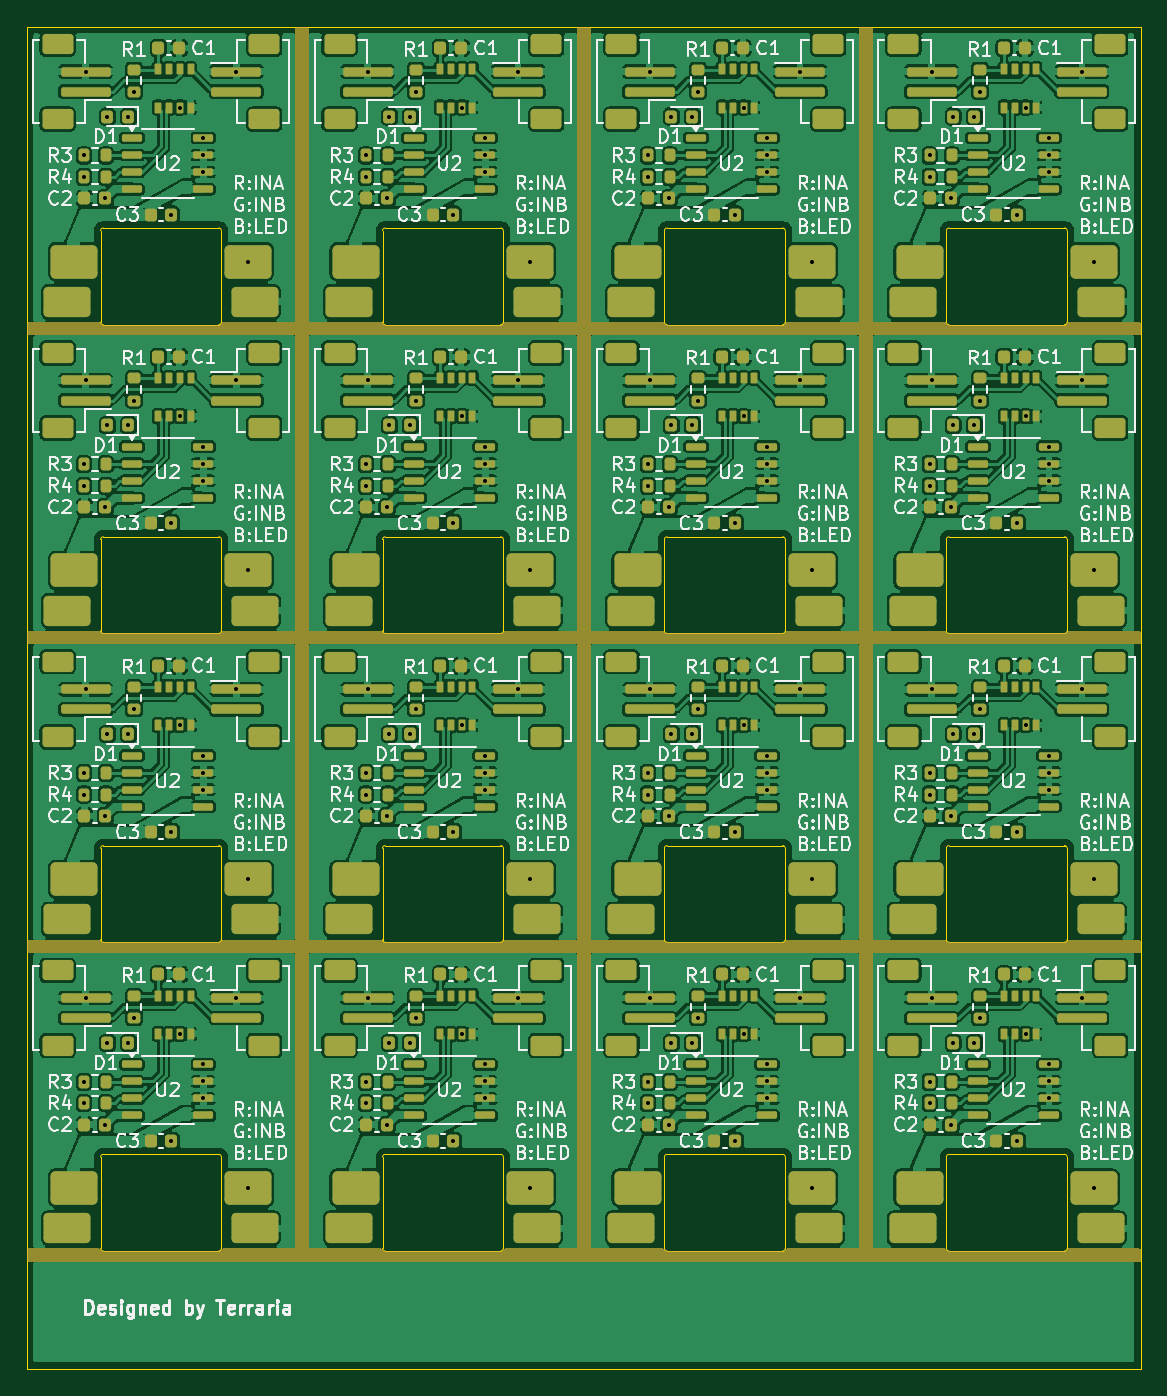
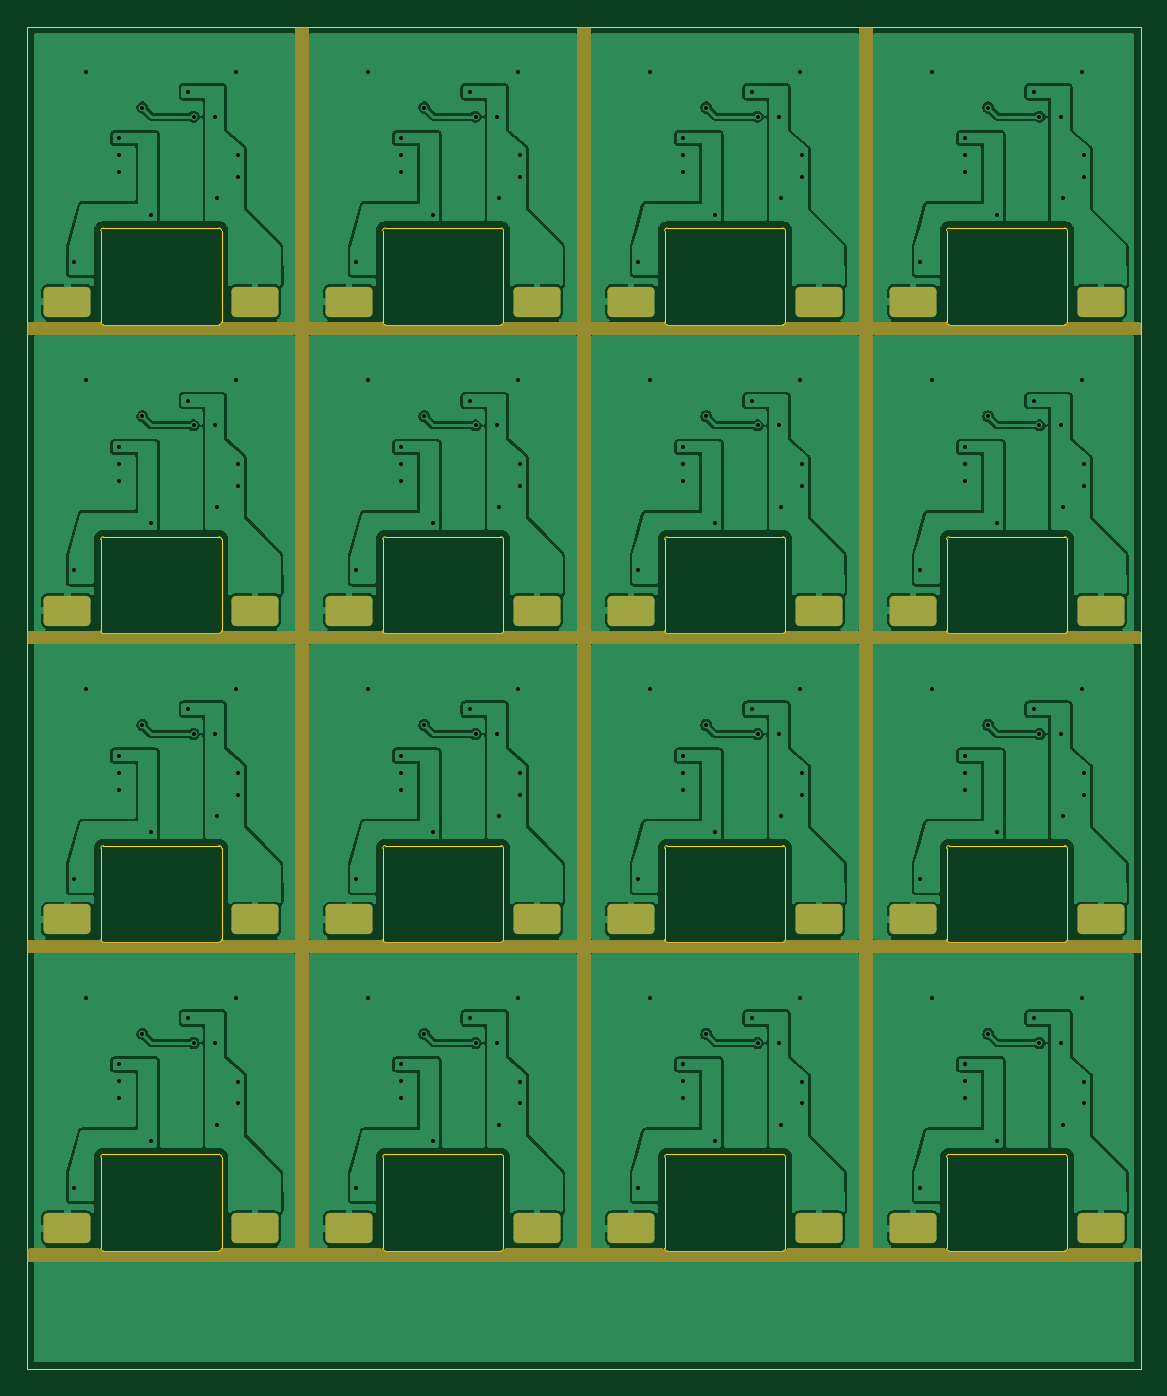
Circuit board: 11 layer files. Board 83.0 x 100.0 mm.
- bottom_copper: ws2811-B_Cu.gbr (211910 bytes)
- bottom_mask: ws2811-B_Mask.gbr (24623 bytes)
- paste: ws2811-B_Paste.gbr (449 bytes)
- bottom_silk: ws2811-B_Silkscreen.gbr (450 bytes)
- outline: ws2811-Edge_Cuts.gbr (8734 bytes)
- top_copper: ws2811-F_Cu.gbr (789154 bytes)
- top_mask: ws2811-F_Mask.gbr (47007 bytes)
- paste: ws2811-F_Paste.gbr (23238 bytes)
- top_silk: ws2811-F_Silkscreen.gbr (275822 bytes)
- drill: ws2811-NPTH.drl (269 bytes)
- drill: ws2811-PTH.drl (5263 bytes)

=== bottom_copper: ws2811-B_Cu.gbr (211910 bytes, source omitted) ===
=== bottom_mask: ws2811-B_Mask.gbr (24623 bytes, source omitted) ===
=== paste: ws2811-B_Paste.gbr ===
%TF.GenerationSoftware,KiCad,Pcbnew,9.0.5*%
%TF.CreationDate,2025-10-07T14:06:08+09:00*%
%TF.ProjectId,ws2811,77733238-3131-42e6-9b69-6361645f7063,rev?*%
%TF.SameCoordinates,Original*%
%TF.FileFunction,Paste,Bot*%
%TF.FilePolarity,Positive*%
%FSLAX46Y46*%
G04 Gerber Fmt 4.6, Leading zero omitted, Abs format (unit mm)*
G04 Created by KiCad (PCBNEW 9.0.5) date 2025-10-07 14:06:08*
%MOMM*%
%LPD*%
G01*
G04 APERTURE LIST*
G04 APERTURE END LIST*
M02*

=== bottom_silk: ws2811-B_Silkscreen.gbr ===
%TF.GenerationSoftware,KiCad,Pcbnew,9.0.5*%
%TF.CreationDate,2025-10-07T14:06:08+09:00*%
%TF.ProjectId,ws2811,77733238-3131-42e6-9b69-6361645f7063,rev?*%
%TF.SameCoordinates,Original*%
%TF.FileFunction,Legend,Bot*%
%TF.FilePolarity,Positive*%
%FSLAX46Y46*%
G04 Gerber Fmt 4.6, Leading zero omitted, Abs format (unit mm)*
G04 Created by KiCad (PCBNEW 9.0.5) date 2025-10-07 14:06:08*
%MOMM*%
%LPD*%
G01*
G04 APERTURE LIST*
G04 APERTURE END LIST*
M02*

=== outline: ws2811-Edge_Cuts.gbr (8734 bytes, source omitted) ===
=== top_copper: ws2811-F_Cu.gbr (789154 bytes, source omitted) ===
=== top_mask: ws2811-F_Mask.gbr (47007 bytes, source omitted) ===
=== paste: ws2811-F_Paste.gbr (23238 bytes, source omitted) ===
=== top_silk: ws2811-F_Silkscreen.gbr (275822 bytes, source omitted) ===
=== drill: ws2811-NPTH.drl ===
M48
; DRILL file {KiCad 9.0.5} date 2025-10-07T14:06:01+0900
; FORMAT={-:-/ absolute / metric / decimal}
; #@! TF.CreationDate,2025-10-07T14:06:01+09:00
; #@! TF.GenerationSoftware,Kicad,Pcbnew,9.0.5
; #@! TF.FileFunction,NonPlated,1,2,NPTH
FMAT,2
METRIC
%
G90
G05
M30

=== drill: ws2811-PTH.drl ===
M48
; DRILL file {KiCad 9.0.5} date 2025-10-07T14:06:01+0900
; FORMAT={-:-/ absolute / metric / decimal}
; #@! TF.CreationDate,2025-10-07T14:06:01+09:00
; #@! TF.GenerationSoftware,Kicad,Pcbnew,9.0.5
; #@! TF.FileFunction,Plated,1,2,PTH
FMAT,2
METRIC
; #@! TA.AperFunction,Plated,PTH,ViaDrill
T1C0.300
; #@! TA.AperFunction,Plated,PTH,ComponentDrill
T2C1.500
%
G90
G05
T1
X124.25Y-69.6
X124.25Y-71.2
X124.25Y-92.6
X124.25Y-94.2
X124.25Y-115.6
X124.25Y-117.2
X124.25Y-138.6
X124.25Y-140.2
X124.4Y-63.35
X124.4Y-86.35
X124.4Y-109.35
X124.4Y-132.35
X125.85Y-72.8
X125.85Y-95.8
X125.85Y-118.8
X125.85Y-141.8
X126.0Y-66.7
X126.0Y-89.7
X126.0Y-112.7
X126.0Y-135.7
X127.575Y-66.7
X127.575Y-89.7
X127.575Y-112.7
X127.575Y-135.7
X128.0Y-64.85
X128.0Y-87.85
X128.0Y-110.85
X128.0Y-133.85
X130.775Y-74.0
X130.775Y-97.0
X130.775Y-120.0
X130.775Y-143.0
X131.4Y-66.025
X131.4Y-89.025
X131.4Y-112.025
X131.4Y-135.025
X133.15Y-68.295
X133.15Y-69.565
X133.15Y-70.835
X133.15Y-91.295
X133.15Y-92.565
X133.15Y-93.835
X133.15Y-114.295
X133.15Y-115.565
X133.15Y-116.835
X133.15Y-137.295
X133.15Y-138.565
X133.15Y-139.835
X135.6Y-63.35
X135.6Y-86.35
X135.6Y-109.35
X135.6Y-132.35
X136.5Y-77.5
X136.5Y-100.5
X136.5Y-123.5
X136.5Y-146.5
X145.25Y-69.6
X145.25Y-71.2
X145.25Y-92.6
X145.25Y-94.2
X145.25Y-115.6
X145.25Y-117.2
X145.25Y-138.6
X145.25Y-140.2
X145.4Y-63.35
X145.4Y-86.35
X145.4Y-109.35
X145.4Y-132.35
X146.85Y-72.8
X146.85Y-95.8
X146.85Y-118.8
X146.85Y-141.8
X147.0Y-66.7
X147.0Y-89.7
X147.0Y-112.7
X147.0Y-135.7
X148.575Y-66.7
X148.575Y-89.7
X148.575Y-112.7
X148.575Y-135.7
X149.0Y-64.85
X149.0Y-87.85
X149.0Y-110.85
X149.0Y-133.85
X151.775Y-74.0
X151.775Y-97.0
X151.775Y-120.0
X151.775Y-143.0
X152.4Y-66.025
X152.4Y-89.025
X152.4Y-112.025
X152.4Y-135.025
X154.15Y-68.295
X154.15Y-69.565
X154.15Y-70.835
X154.15Y-91.295
X154.15Y-92.565
X154.15Y-93.835
X154.15Y-114.295
X154.15Y-115.565
X154.15Y-116.835
X154.15Y-137.295
X154.15Y-138.565
X154.15Y-139.835
X156.6Y-63.35
X156.6Y-86.35
X156.6Y-109.35
X156.6Y-132.35
X157.5Y-77.5
X157.5Y-100.5
X157.5Y-123.5
X157.5Y-146.5
X166.25Y-69.6
X166.25Y-71.2
X166.25Y-92.6
X166.25Y-94.2
X166.25Y-115.6
X166.25Y-117.2
X166.25Y-138.6
X166.25Y-140.2
X166.4Y-63.35
X166.4Y-86.35
X166.4Y-109.35
X166.4Y-132.35
X167.85Y-72.8
X167.85Y-95.8
X167.85Y-118.8
X167.85Y-141.8
X168.0Y-66.7
X168.0Y-89.7
X168.0Y-112.7
X168.0Y-135.7
X169.575Y-66.7
X169.575Y-89.7
X169.575Y-112.7
X169.575Y-135.7
X170.0Y-64.85
X170.0Y-87.85
X170.0Y-110.85
X170.0Y-133.85
X172.775Y-74.0
X172.775Y-97.0
X172.775Y-120.0
X172.775Y-143.0
X173.4Y-66.025
X173.4Y-89.025
X173.4Y-112.025
X173.4Y-135.025
X175.15Y-68.295
X175.15Y-69.565
X175.15Y-70.835
X175.15Y-91.295
X175.15Y-92.565
X175.15Y-93.835
X175.15Y-114.295
X175.15Y-115.565
X175.15Y-116.835
X175.15Y-137.295
X175.15Y-138.565
X175.15Y-139.835
X177.6Y-63.35
X177.6Y-86.35
X177.6Y-109.35
X177.6Y-132.35
X178.5Y-77.5
X178.5Y-100.5
X178.5Y-123.5
X178.5Y-146.5
X187.25Y-69.6
X187.25Y-71.2
X187.25Y-92.6
X187.25Y-94.2
X187.25Y-115.6
X187.25Y-117.2
X187.25Y-138.6
X187.25Y-140.2
X187.4Y-63.35
X187.4Y-86.35
X187.4Y-109.35
X187.4Y-132.35
X188.85Y-72.8
X188.85Y-95.8
X188.85Y-118.8
X188.85Y-141.8
X189.0Y-66.7
X189.0Y-89.7
X189.0Y-112.7
X189.0Y-135.7
X190.575Y-66.7
X190.575Y-89.7
X190.575Y-112.7
X190.575Y-135.7
X191.0Y-64.85
X191.0Y-87.85
X191.0Y-110.85
X191.0Y-133.85
X193.775Y-74.0
X193.775Y-97.0
X193.775Y-120.0
X193.775Y-143.0
X194.4Y-66.025
X194.4Y-89.025
X194.4Y-112.025
X194.4Y-135.025
X196.15Y-68.295
X196.15Y-69.565
X196.15Y-70.835
X196.15Y-91.295
X196.15Y-92.565
X196.15Y-93.835
X196.15Y-114.295
X196.15Y-115.565
X196.15Y-116.835
X196.15Y-137.295
X196.15Y-138.565
X196.15Y-139.835
X198.6Y-63.35
X198.6Y-86.35
X198.6Y-109.35
X198.6Y-132.35
X199.5Y-77.5
X199.5Y-100.5
X199.5Y-123.5
X199.5Y-146.5
T2
G00X122.75Y-80.5
M15
G01X123.25Y-80.5
M16
G05
G00X122.75Y-103.5
M15
G01X123.25Y-103.5
M16
G05
G00X122.75Y-126.5
M15
G01X123.25Y-126.5
M16
G05
G00X122.75Y-149.5
M15
G01X123.25Y-149.5
M16
G05
G00X136.75Y-80.5
M15
G01X137.25Y-80.5
M16
G05
G00X136.75Y-103.5
M15
G01X137.25Y-103.5
M16
G05
G00X136.75Y-126.5
M15
G01X137.25Y-126.5
M16
G05
G00X136.75Y-149.5
M15
G01X137.25Y-149.5
M16
G05
G00X143.75Y-80.5
M15
G01X144.25Y-80.5
M16
G05
G00X143.75Y-103.5
M15
G01X144.25Y-103.5
M16
G05
G00X143.75Y-126.5
M15
G01X144.25Y-126.5
M16
G05
G00X143.75Y-149.5
M15
G01X144.25Y-149.5
M16
G05
G00X157.75Y-80.5
M15
G01X158.25Y-80.5
M16
G05
G00X157.75Y-103.5
M15
G01X158.25Y-103.5
M16
G05
G00X157.75Y-126.5
M15
G01X158.25Y-126.5
M16
G05
G00X157.75Y-149.5
M15
G01X158.25Y-149.5
M16
G05
G00X164.75Y-80.5
M15
G01X165.25Y-80.5
M16
G05
G00X164.75Y-103.5
M15
G01X165.25Y-103.5
M16
G05
G00X164.75Y-126.5
M15
G01X165.25Y-126.5
M16
G05
G00X164.75Y-149.5
M15
G01X165.25Y-149.5
M16
G05
G00X178.75Y-80.5
M15
G01X179.25Y-80.5
M16
G05
G00X178.75Y-103.5
M15
G01X179.25Y-103.5
M16
G05
G00X178.75Y-126.5
M15
G01X179.25Y-126.5
M16
G05
G00X178.75Y-149.5
M15
G01X179.25Y-149.5
M16
G05
G00X185.75Y-80.5
M15
G01X186.25Y-80.5
M16
G05
G00X185.75Y-103.5
M15
G01X186.25Y-103.5
M16
G05
G00X185.75Y-126.5
M15
G01X186.25Y-126.5
M16
G05
G00X185.75Y-149.5
M15
G01X186.25Y-149.5
M16
G05
G00X199.75Y-80.5
M15
G01X200.25Y-80.5
M16
G05
G00X199.75Y-103.5
M15
G01X200.25Y-103.5
M16
G05
G00X199.75Y-126.5
M15
G01X200.25Y-126.5
M16
G05
G00X199.75Y-149.5
M15
G01X200.25Y-149.5
M16
G05
M30
